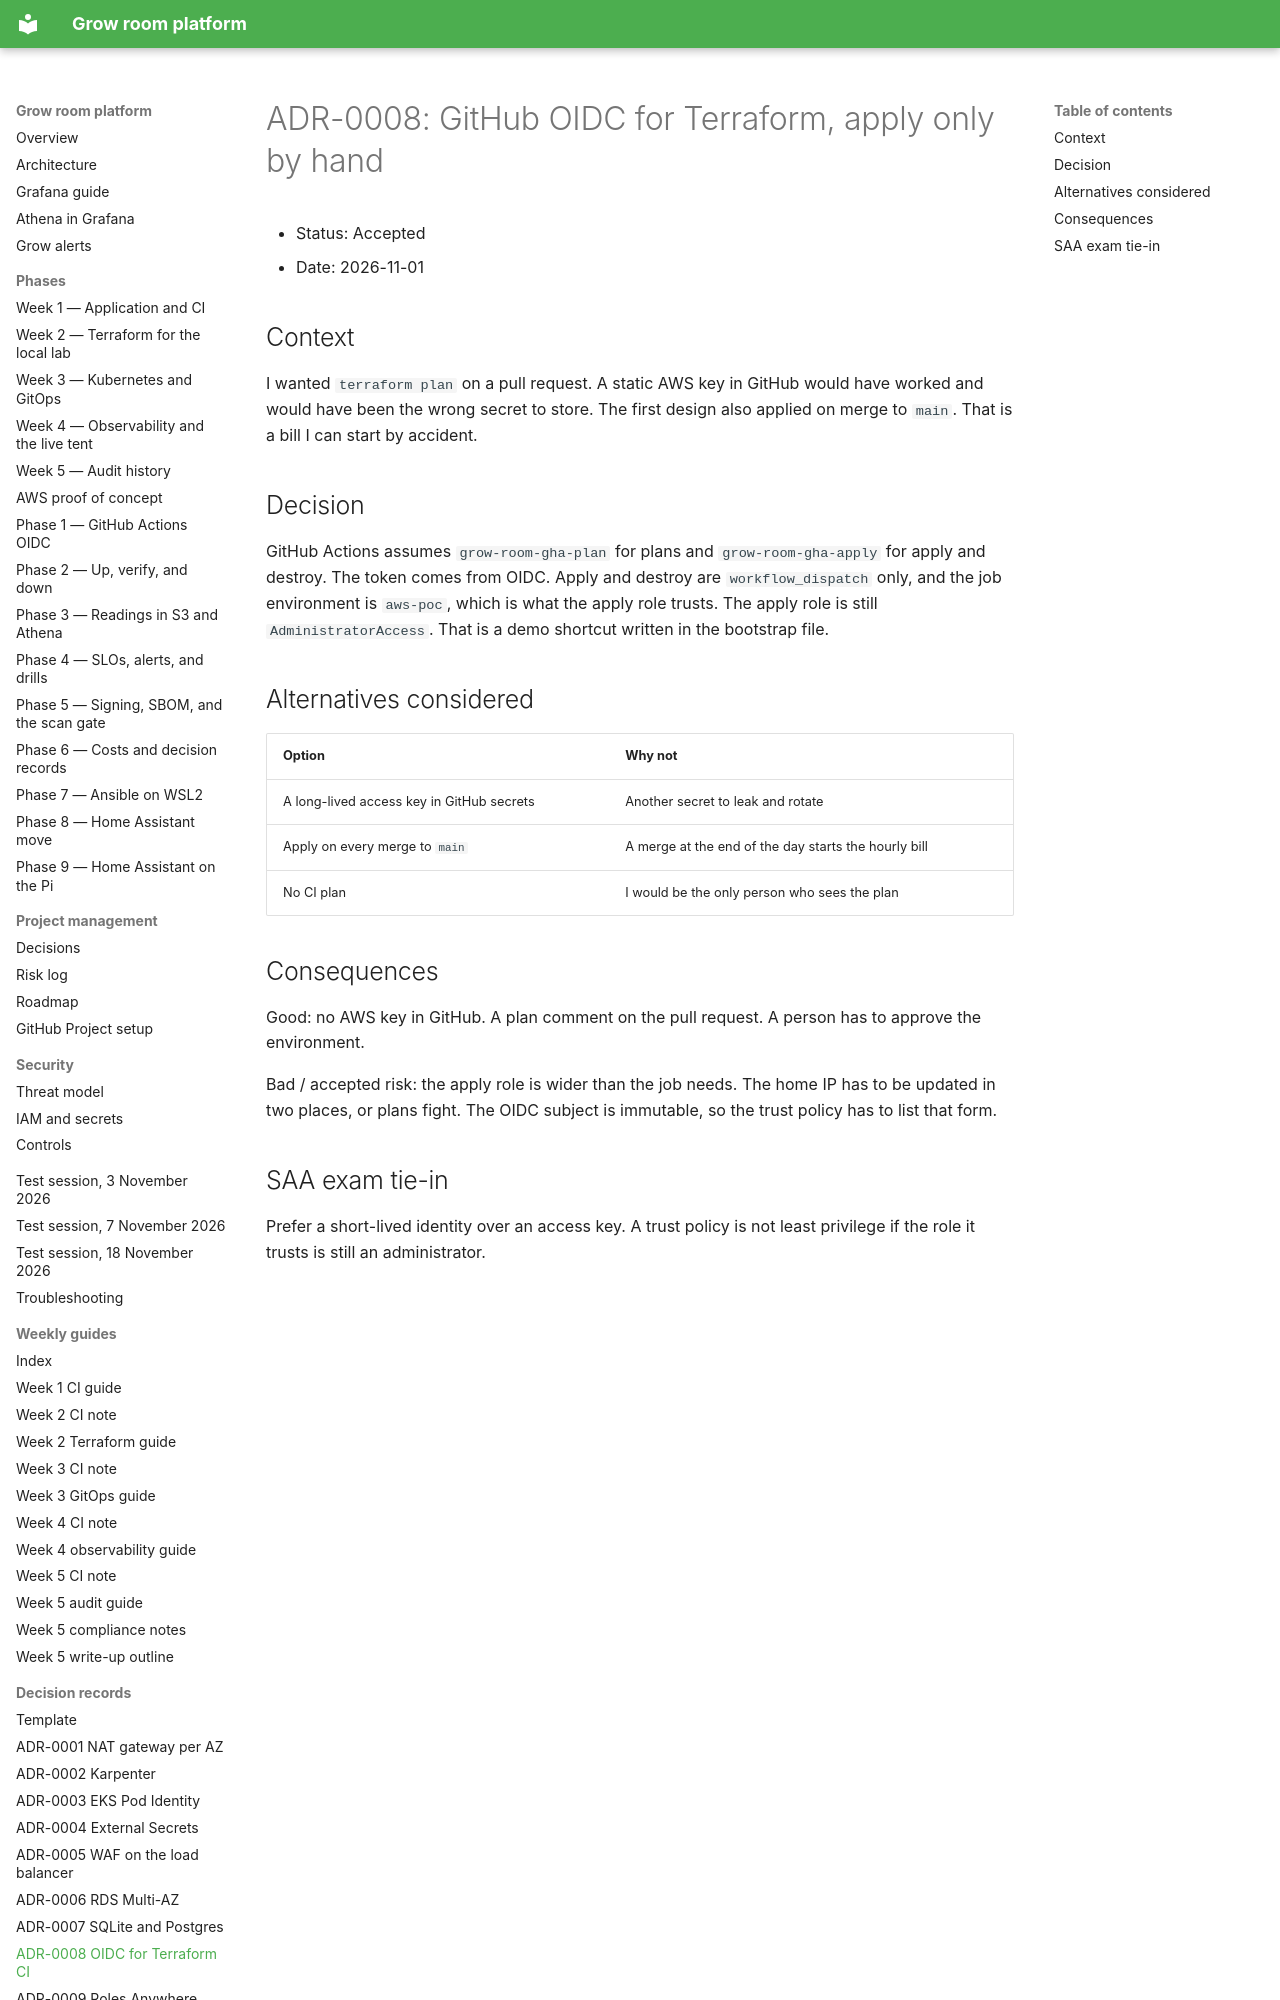

repository: TontoBlanco/grow-room-platform · page: adr/0008-oidc-for-terraform-ci/index.html · generator: mkdocs

# ADR-0008: GitHub OIDC for Terraform, apply only by hand

- Status: Accepted
- Date: 2026-11-01

## Context

I wanted `terraform plan` on a pull request. A static AWS key in GitHub would have worked and would have been the wrong secret to store. The first design also applied on merge to `main`. That is a bill I can start by accident.

## Decision

GitHub Actions assumes `grow-room-gha-plan` for plans and `grow-room-gha-apply` for apply and destroy. The token comes from OIDC. Apply and destroy are `workflow_dispatch` only, and the job environment is `aws-poc`, which is what the apply role trusts. The apply role is still `AdministratorAccess`. That is a demo shortcut written in the bootstrap file.

## Alternatives considered

| Option | Why not |
| --- | --- |
| A long-lived access key in GitHub secrets | Another secret to leak and rotate |
| Apply on every merge to `main` | A merge at the end of the day starts the hourly bill |
| No CI plan | I would be the only person who sees the plan |
